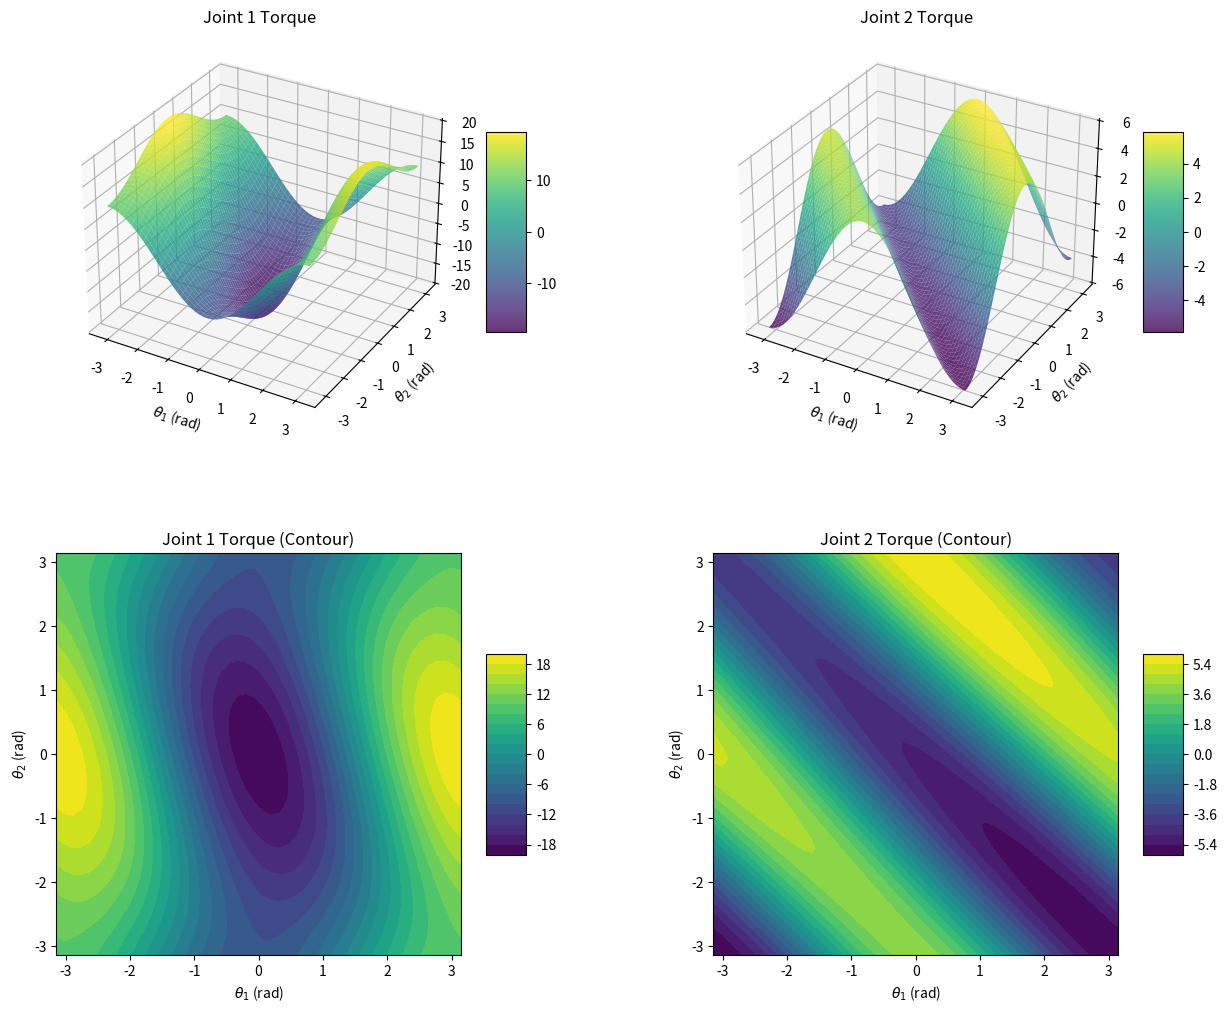

Write Python code to recreate this figure.
import numpy as np
import matplotlib.pyplot as plt
from mpl_toolkits.mplot3d import Axes3D

# Parameters
L1, L2 = 1.0, 1.0
m1, m2 = 1.0, 1.0
g = 9.81

# Create grid of joint angles
theta1 = np.linspace(-np.pi, np.pi, 50)
theta2 = np.linspace(-np.pi, np.pi, 50)
Theta1, Theta2 = np.meshgrid(theta1, theta2)

# Compute torques
tau_force_1 = np.zeros_like(Theta1)
tau_force_2 = np.sin(Theta2/2)

tau_gravity_1 = -g * (1.5 * np.cos(Theta1) + 0.5 * np.cos(Theta1 + Theta2))
tau_gravity_2 = -g * (0.5 * np.cos(Theta1 + Theta2))

tau_total_1 = tau_force_1 + tau_gravity_1
tau_total_2 = tau_force_2 + tau_gravity_2

# Plotting
fig = plt.figure(figsize=(15, 12))  # 增加高度以提供更多空间

# Plot tau1
ax1 = fig.add_subplot(2, 2, 1, projection='3d')
surf1 = ax1.plot_surface(Theta1, Theta2, tau_total_1, cmap='viridis', alpha=0.8)
ax1.set_xlabel(r'$\theta_1$ (rad)')
ax1.set_ylabel(r'$\theta_2$ (rad)')
ax1.set_zlabel(r'$\tau_1$ (Nm)')
ax1.set_title('Joint 1 Torque')
fig.colorbar(surf1, ax=ax1, shrink=0.5, aspect=5)

# Plot tau2
ax2 = fig.add_subplot(2, 2, 2, projection='3d')
surf2 = ax2.plot_surface(Theta1, Theta2, tau_total_2, cmap='viridis', alpha=0.8)
ax2.set_xlabel(r'$\theta_1$ (rad)')
ax2.set_ylabel(r'$\theta_2$ (rad)')
ax2.set_zlabel(r'$\tau_2$ (Nm)')
ax2.set_title('Joint 2 Torque')
fig.colorbar(surf2, ax=ax2, shrink=0.5, aspect=5)

# Contour plot for tau1
ax3 = fig.add_subplot(2, 2, 3)
contour1 = ax3.contourf(Theta1, Theta2, tau_total_1, 20, cmap='viridis')
ax3.set_xlabel(r'$\theta_1$ (rad)')
ax3.set_ylabel(r'$\theta_2$ (rad)')
ax3.set_title('Joint 1 Torque (Contour)')
fig.colorbar(contour1, ax=ax3, shrink=0.5, aspect=5)

# Contour plot for tau2
ax4 = fig.add_subplot(2, 2, 4)
contour2 = ax4.contourf(Theta1, Theta2, tau_total_2, 20, cmap='viridis')
ax4.set_xlabel(r'$\theta_1$ (rad)')
ax4.set_ylabel(r'$\theta_2$ (rad)')
ax4.set_title('Joint 2 Torque (Contour)')
fig.colorbar(contour2, ax=ax4, shrink=0.5, aspect=5)

# 增加子图之间的间距
plt.subplots_adjust(hspace=0.3, wspace=0.3)
plt.show()
